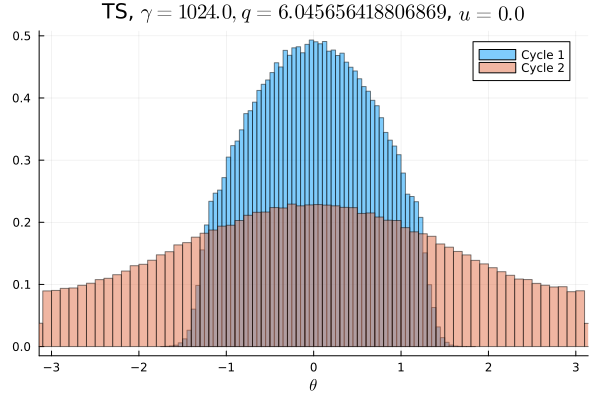

Values plotted in this chart, from the file beside it:
Cycle 1, Cycle 2
0.0, 0.005613
0.0, 0.005684
0.0, 0.005675
0.0, 0.005703
0.0, 0.005853
0.0, 0.005938
0.0, 0.005925
0.0, 0.006
0.0, 0.006403
0.0, 0.006409
0.0, 0.006822
0.0, 0.006687
0.0, 0.006781
0.0, 0.007125
0.0, 0.00745
0.0, 0.007578
0.0, 0.007994
0.0, 0.008166
0.0, 0.008313
0.0, 0.00835
0.0, 0.008647
0.0, 0.009125
9.375e-6, 0.00935
3.75e-5, 0.009472
7.8125e-5, 0.009888
0.0003281, 0.01035
0.0007719, 0.01039
0.002081, 0.01075
0.004931, 0.0111
0.008788, 0.01122
0.01233, 0.01163
0.01498, 0.01159
0.0155, 0.01202
0.01682, 0.01232
0.01913, 0.01223
0.02063, 0.01245
0.02109, 0.01282
0.02314, 0.01301
0.024, 0.01337
0.02513, 0.01355
0.02623, 0.0137
0.02693, 0.01351
0.02789, 0.01397
0.02856, 0.0142
0.0291, 0.01405
0.02961, 0.01429
0.0302, 0.01416
0.02997, 0.01439
0.03046, 0.01414
0.03078, 0.01444
0.03072, 0.01438
0.03073, 0.01427
0.03038, 0.01425
0.02979, 0.01444
0.02945, 0.01424
0.02925, 0.01398
0.02852, 0.01385
0.02789, 0.01417
0.02689, 0.01356
0.02636, 0.01351
... 40 more rows
